Run: headless pygame with SDL's dummy video driver; simulated clock (each Clock.tick advances the game by its frame time, no real sleeping); random seed 0; keys injected as events and as key.get_pressed() state; no mouse input.
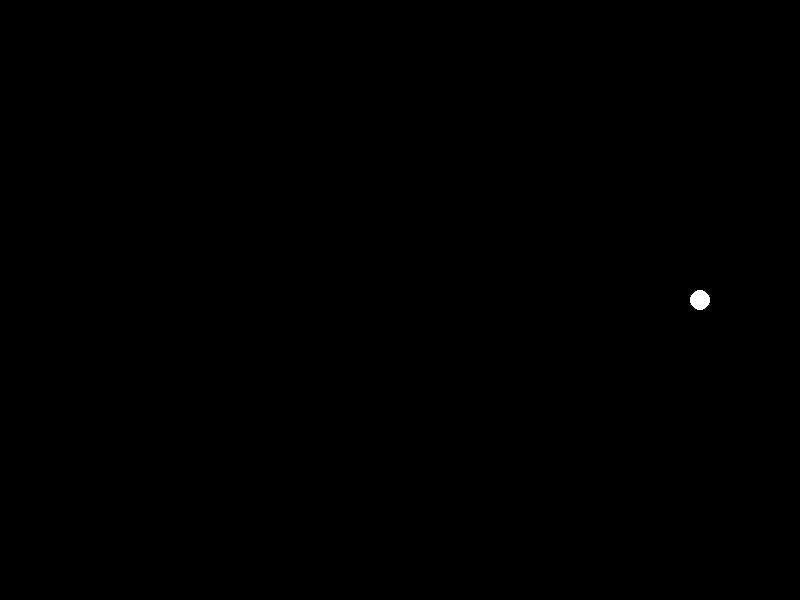
Frame 1 of 4 · flips 1–60 · no input
Frame 2 of 4 · flips 61–180 · tapped SPACE, RETURN · held RIGHT (→), D · screen unchanged from frame 1, image omitted
Frame 3 of 4 · flips 181–300 · held DOWN (↓), S · screen unchanged from frame 2, image omitted
Frame 4 of 4 · flips 301–420 · held LEFT (←), A, UP (↑), W · screen unchanged from frame 3, image omitted

The pygame program that drew these frames:

import pygame
import math

# Initialize Pygame
pygame.init()

# Set up the screen
screen = pygame.display.set_mode((800, 600))
pygame.display.set_caption("Elliptical Orbits")

# Main loop
running = True
while running:
    for event in pygame.event.get():
        if event.type == pygame.QUIT:
            running = False

    # Clear the screen
    screen.fill((0, 0, 0))

    # Simulate elliptical orbit
    time = pygame.time.get_ticks() / 1000  # Convert milliseconds to seconds
    radius_x = 300
    radius_y = 200
    center_x = 400
    center_y = 300
    x = center_x + radius_x * math.cos(time)
    y = center_y + radius_y * math.sin(time)

    # Draw the planet
    pygame.draw.circle(screen, (255, 255, 255), (int(x), int(y)), 10)

    # Update the display
    pygame.display.flip()

# Quit Pygame
pygame.quit()
